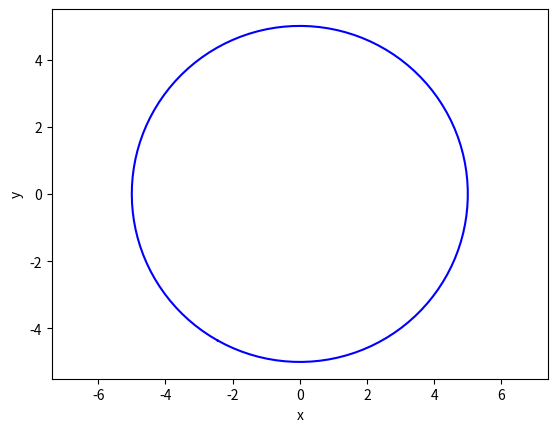

Write Python code to recreate this figure.
'''ceci est un programme qui teste les formes des orbites'''

#importation des modules
import numpy as np
import matplotlib.pyplot as plt
from scipy.optimize import minimize

#definir la fonction qui calcule E
def fct(Mtab,e,err):
    #creer une liste vide
    l=[]
    #definir les valeurs initiales
    for M in Mtab:
        if 0<=M%(2*np.pi)<np.pi:
            E=M+(e/2)
        elif np.pi<=M%(2*np.pi)<2*np.pi:
            E=M-(e/2)
        prec=1
        #methode de newton
        while prec>err:
            dE=-(M-E+e*np.sin(E))/(-1+e*np.cos(E))
            E+=dE
            prec=abs(dE)
        l.append(E)
    E=np.asarray(l)
    return E    



#definir la fonction qui calcule les positions
def position(kep,t,masse):
    
    #convertir le temps en tableau
    if not isinstance(t,np.ndarray): t=np.array([t])
    #calculer la periode et les autres parametres
    p=np.sqrt((kep[0]**3)/masse)
    Mtab=kep[2]+(2*np.pi)*(t/p)
    e=kep[1]
    err=1.e-6
    fy=fct(Mtab,e,err)
    #creer deux listes vides
    l1,l2=[],[]
    #calculer les positions pour tous les E
    for E in fy:
        
        r=kep[0]*(1-kep[1]*np.cos(E))
        v1=((1-kep[1])**(1/2))*np.cos(E/2)
        v2=((1+kep[1])**(1/2))*np.sin(E/2)
        theta=2*np.arctan2(v2,v1)
        #calculer les positions primes x1 et y1
        x1=r*np.cos(theta)
        y1=r*np.sin(theta)
        nb1=np.cos(kep[5])*np.cos(kep[3])
        nb2=np.cos(kep[4])*np.sin(kep[3])*np.sin(kep[5])
        nb3=np.sin(kep[5])*np.cos(kep[3])
        nb4=np.cos(kep[4])*np.sin(kep[3])*np.cos(kep[5])
        nb5=np.cos(kep[5])*np.sin(kep[3])
        nb6=np.cos(kep[4])*np.cos(kep[3])*np.sin(kep[5])
        nb7=np.sin(kep[5])*np.sin(kep[3])
        nb8=np.cos(kep[4])*np.cos(kep[3])*np.cos(kep[5])
        #calculer les positions finales x et y
        x=(nb1-nb2)*x1-(nb3+nb4)*y1
        y=(nb5+nb6)*x1-(nb7-nb8)*y1
        l1.append(x)
        l2.append(y)
        x=np.asarray(l1)
        y=np.asarray(l2)
    return x,y,t
#definir les parametres
kep=np.array([5,0,3,0.5,0,0.7])
masse=0.85
P=np.sqrt((kep[0]**3)/masse)
t=np.linspace(0,P,120)
#calculer les positions
pos=position(kep,t,masse)
#tracer la courbe
plt.plot(pos[0],pos[1],'b')
plt.axis('equal')
plt.xlabel('x')
plt.ylabel('y')
plt.show()
